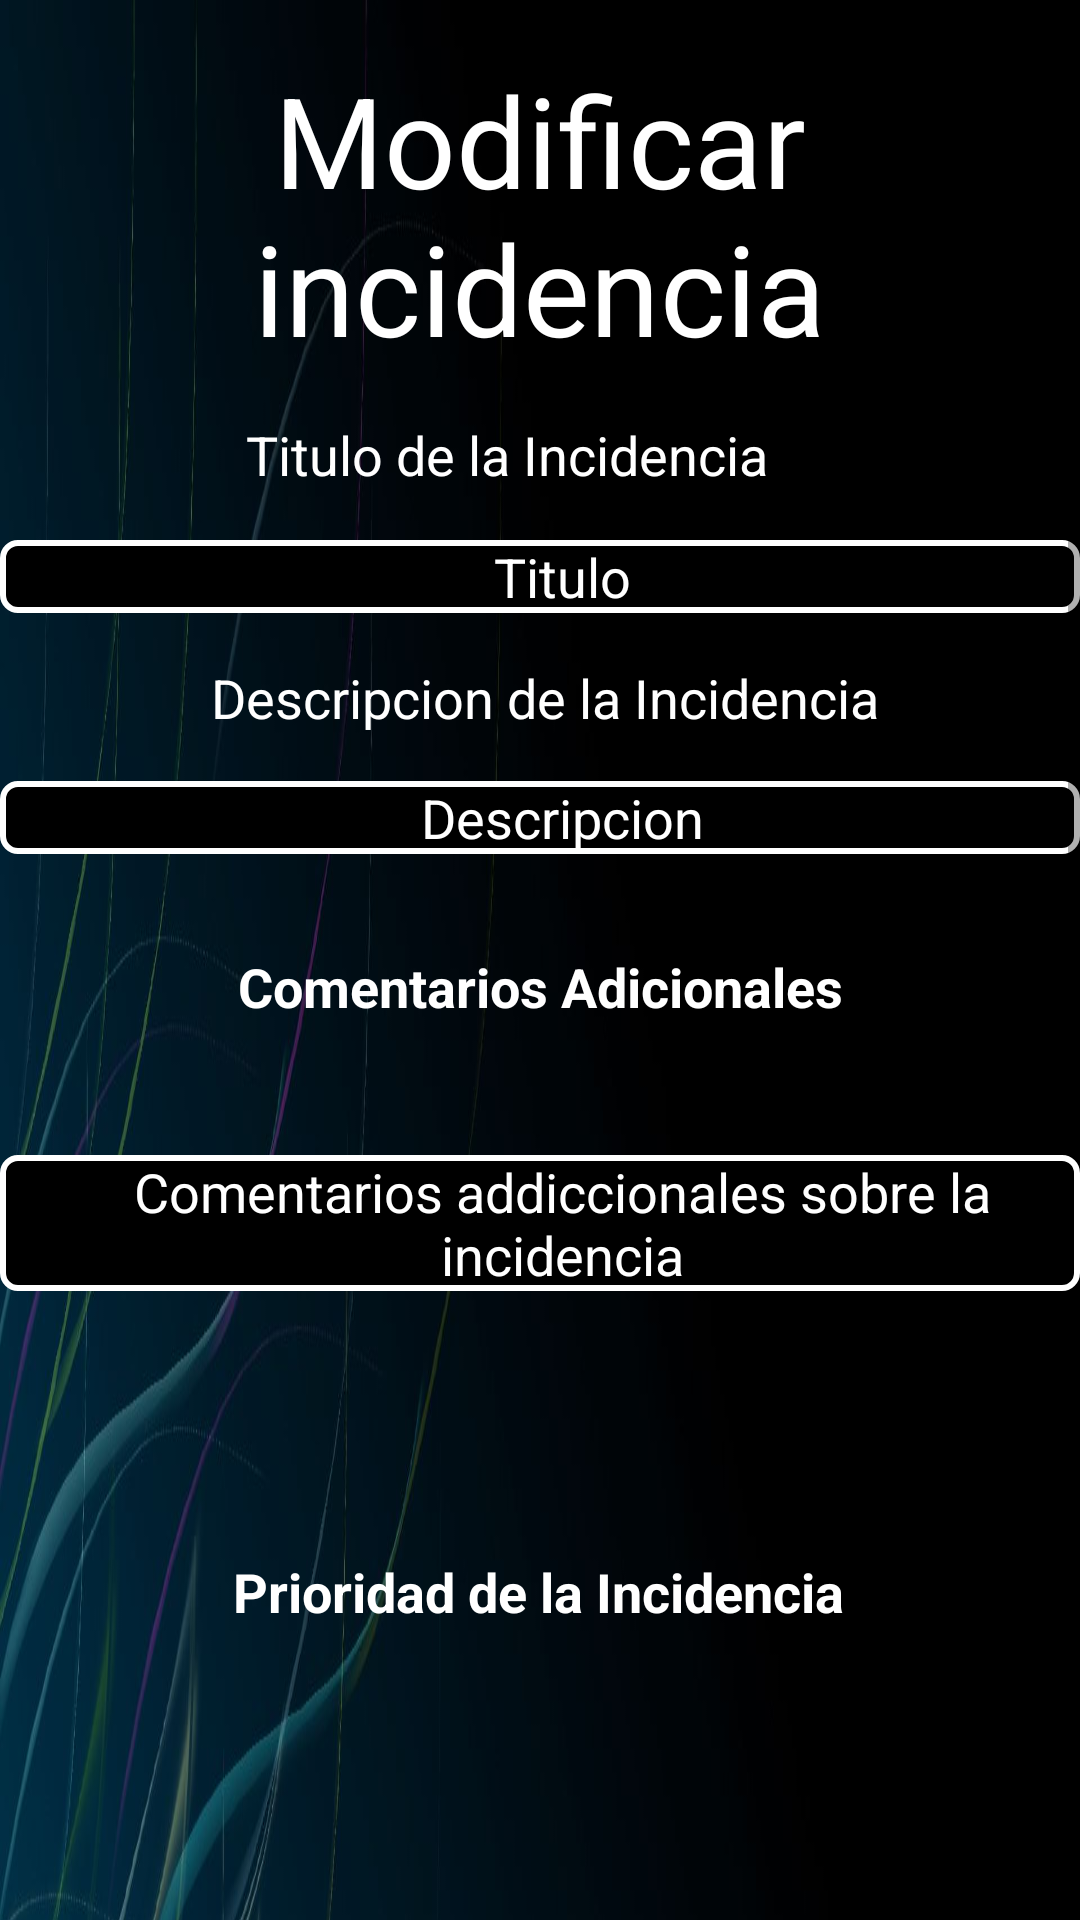

Android layout source for this screen:
<!-- AndroidManifest.xml: application theme Theme.ProyectoFinalDAMJLBSVA -->
<!-- res/layout/fragment_modificar_incidencia.xml -->
<?xml version="1.0" encoding="utf-8"?>
<ScrollView
    android:layout_width="match_parent"
    android:layout_height="match_parent"
    xmlns:app="http://schemas.android.com/apk/res-auto"
    xmlns:tools="http://schemas.android.com/tools"
    xmlns:android="http://schemas.android.com/apk/res/android"
    android:id="@+id/scrollModificar">

    <androidx.constraintlayout.widget.ConstraintLayout

        android:layout_width="match_parent"
        android:layout_height="wrap_content"
        android:background="@drawable/loginfondo"
        tools:context=".Menu.CasaFragment">


        <ListView
            android:id="@+id/listPrioridadModificar"
            android:layout_width="match_parent"
            android:layout_height="139dp"
            android:layout_marginTop="24dp"
            android:background="#00FFFFFF"
            app:layout_constraintEnd_toEndOf="parent"
            app:layout_constraintHorizontal_bias="0.5"
            app:layout_constraintStart_toStartOf="parent"
            app:layout_constraintTop_toBottomOf="@+id/textView6" />


        <TextView
            android:id="@+id/TipoIndicenciaModificar"
            android:layout_width="match_parent"
            android:layout_height="wrap_content"
            android:layout_marginTop="8dp"
            android:text="Tipo de Incidencia"
            android:textAlignment="center"
            android:textColor="@color/white"
            android:textSize="18sp"
            app:layout_constraintTop_toBottomOf="@+id/listPrioridadModificar"
            tools:layout_editor_absoluteX="0dp" />

        <ListView
            android:id="@+id/listTipoModificar"
            android:layout_width="match_parent"
            android:layout_height="139dp"

            android:layout_marginTop="24dp"
            android:background="#00FFFFFF"
            app:layout_constraintEnd_toEndOf="parent"
            app:layout_constraintHorizontal_bias="0.5"
            app:layout_constraintStart_toStartOf="parent"
            app:layout_constraintTop_toBottomOf="@+id/TipoIndicenciaModificar" />

        <TextView
            android:id="@+id/textView6"
            android:layout_width="wrap_content"
            android:layout_height="wrap_content"
            android:layout_marginTop="88dp"
            android:text="Prioridad de la Incidencia"
            android:textColor="@color/white"
            android:textSize="18sp"
            android:textStyle="bold"
            app:layout_constraintEnd_toEndOf="parent"
            app:layout_constraintHorizontal_bias="0.497"
            app:layout_constraintStart_toStartOf="parent"
            app:layout_constraintTop_toBottomOf="@+id/editText" />

        <EditText
            android:id="@+id/TBDescripcionIncidencia2Modificar"
            android:layout_width="match_parent"
            android:layout_height="wrap_content"
            android:layout_marginTop="56dp"
            android:background="@drawable/borde_edittext"
            android:ems="10"
            android:hint="Descripcion"
            android:inputType="textMultiLine|textPersonName"
            android:paddingStart="15dp"
            android:textAlignment="center"
            android:textColor="@color/white"
            android:textColorHint="@color/white"
            android:windowSoftInputMode="adjustPan"
            app:layout_constraintEnd_toEndOf="parent"
            app:layout_constraintHorizontal_bias="0.0"
            app:layout_constraintStart_toStartOf="parent"
            app:layout_constraintTop_toBottomOf="@+id/TBTituloIncidenciaModificar" />


        <TextView
            android:id="@+id/textView12"
            android:layout_width="wrap_content"
            android:layout_height="wrap_content"
            android:layout_marginTop="32dp"
            android:hint="Comentarios Adicionales"
            android:inputType="textMultiLine|textPersonName"
            android:textAlignment="center"
            android:textColor="@color/white"
            android:textColorHint="@color/white"
            android:textSize="18sp"
            android:textStyle="bold"
            app:layout_constraintEnd_toEndOf="parent"
            app:layout_constraintStart_toStartOf="parent"
            app:layout_constraintTop_toBottomOf="@+id/TBDescripcionIncidencia2Modificar" />


        <EditText
            android:id="@+id/editText"
            android:layout_width="match_parent"
            android:layout_height="wrap_content"
            android:layout_marginTop="44dp"
            android:background="@drawable/borde_edittext"
            android:ems="10"
            android:hint="Comentarios addiccionales sobre la incidencia"
            android:inputType="textMultiLine|textPersonName"
            android:paddingStart="15dp"
            android:textAlignment="center"
            android:textColor="@color/white"
            android:textColorHint="@color/white"
            android:windowSoftInputMode="adjustPan"
            app:layout_constraintEnd_toEndOf="parent"
            app:layout_constraintHorizontal_bias="0.497"
            app:layout_constraintStart_toStartOf="parent"
            app:layout_constraintTop_toBottomOf="@+id/textView12" />

        <EditText
            android:id="@+id/TBTituloIncidenciaModificar"
            android:layout_width="match_parent"
            android:layout_height="wrap_content"
            android:layout_marginTop="56dp"
            android:background="@drawable/borde_edittext"
            android:ems="10"
            android:hint="Titulo"
            android:inputType="textPersonName"
            android:paddingStart="15dp"
            android:textAlignment="center"
            android:textColor="@color/white"
            android:textColorHint="@color/white"
            android:windowSoftInputMode="adjustPan"
            app:layout_constraintEnd_toEndOf="parent"
            app:layout_constraintHorizontal_bias="1.0"
            app:layout_constraintStart_toStartOf="parent"
            app:layout_constraintTop_toBottomOf="@+id/textView5" />

        <TextView
            android:id="@+id/textView5"
            android:layout_width="match_parent"
            android:layout_height="wrap_content"
            android:text="Modificar incidencia"
            android:textAlignment="center"
            android:textColor="@color/white"
            android:textSize="42sp"
            app:layout_constraintBottom_toBottomOf="parent"
            app:layout_constraintEnd_toEndOf="parent"
            app:layout_constraintHorizontal_bias="0.0"
            app:layout_constraintStart_toStartOf="parent"
            app:layout_constraintTop_toTopOf="parent"
            app:layout_constraintVertical_bias="0.019" />

        <Button
            android:id="@+id/BModificarIncidencia"
            android:layout_width="261dp"
            android:layout_height="53dp"
            android:layout_marginTop="12dp"
            android:background="@drawable/boton_neon"
            android:text="Modificar"
            app:layout_constraintEnd_toEndOf="parent"
            app:layout_constraintStart_toStartOf="parent"
            app:layout_constraintTop_toBottomOf="@+id/checkBoxSi" />

        <TextView
            android:id="@+id/textView7"
            android:layout_width="196dp"
            android:layout_height="25dp"
            android:text="Titulo de la Incidencia"
            android:textColor="@color/white"
            android:textSize="18sp"
            app:layout_constraintBottom_toTopOf="@+id/TBTituloIncidenciaModificar"
            app:layout_constraintEnd_toEndOf="parent"
            app:layout_constraintStart_toStartOf="parent"
            app:layout_constraintTop_toBottomOf="@+id/textView5" />


        <TextView
            android:id="@+id/textView8"
            android:layout_width="wrap_content"
            android:layout_height="wrap_content"
            android:layout_marginTop="16dp"
            android:text="Descripcion de la Incidencia"
            android:textColor="@color/white"
            android:textSize="18sp"
            app:layout_constraintEnd_toEndOf="parent"
            app:layout_constraintHorizontal_bias="0.513"
            app:layout_constraintStart_toStartOf="parent"
            app:layout_constraintTop_toBottomOf="@+id/TBTituloIncidenciaModificar" />

        <TextView
            android:id="@+id/textView9"
            android:layout_width="wrap_content"
            android:layout_height="wrap_content"
            android:layout_marginTop="16dp"
            android:text="¿Has Acabado la Incidencia?"
            android:textColor="@color/white"
            android:textSize="18sp"
            app:layout_constraintEnd_toEndOf="parent"
            app:layout_constraintHorizontal_bias="0.497"
            app:layout_constraintStart_toStartOf="parent"
            app:layout_constraintTop_toBottomOf="@+id/listTipoModificar" />

        <CheckBox
            android:id="@+id/checkBoxSi"
            android:layout_width="83dp"
            android:layout_height="33dp"
            android:layout_marginTop="24dp"
            android:text="Si"
            android:textColor="@color/white"
            app:layout_constraintEnd_toEndOf="parent"
            app:layout_constraintHorizontal_bias="0.286"
            app:layout_constraintStart_toStartOf="parent"
            app:layout_constraintTop_toBottomOf="@+id/textView9" />


    </androidx.constraintlayout.widget.ConstraintLayout>
</ScrollView>
<!-- resources referenced by this layout -->
<resources>
  <color name="white">#FFFFFFFF</color>
  <!-- drawable borde_edittext (drawable) -->
  <?xml version="1.0" encoding="utf-8"?>
  <selector xmlns:android="http://schemas.android.com/apk/res/android">
      <item android:state_focused="true">
          <shape android:shape="rectangle">
              <solid android:color="#000000" />
              <stroke android:width="2dp" android:color="#FFFFFF" />
              <corners android:radius="5dp" />
          </shape>
      </item>
      <item>
          <shape android:shape="rectangle">
              <solid android:color="#000000" />
              <stroke android:width="2dp" android:color="#FFFFFF" />
              <corners android:radius="5dp" />
          </shape>
      </item>
  
  </selector>
  <!-- drawable boton_neon (drawable) -->
  <?xml version="1.0" encoding="utf-8"?>
  <selector xmlns:android="http://schemas.android.com/apk/res/android">
      <item>
          <layer-list>
              <item android:right="5dp" android:top="0dp">
                  <shape>
                      <corners android:radius="50dp" />
                      <gradient
                          android:angle="45"
                          android:startColor="#8008c3fa"
                          android:endColor="#8008c3fa"
                          android:type="linear"
                          />
                  </shape>
              </item>
              <item android:bottom="5dp" android:left="6dp" android:right="10dp" android:top="5dp">
                  <shape xmlns:android="http://schemas.android.com/apk/res/android" android:shape="rectangle" >
                      <corners
                          android:radius="50dp"
                          />
                      <gradient
                          android:angle="90"
                          android:centerX="50%"
                          android:centerColor="@color/light_blue_900"
                          android:startColor="#8008c3fa"
                          android:endColor="#8008c3fa"
                          android:type="linear"
                          />
                      <padding
                          android:left="0dp"
                          android:top="0dp"
                          android:right="0dp"
                          android:bottom="0dp"
                          />
                      <size
                          android:width="270dp"
                          android:height="60dp"
                          />
                      <stroke
                          android:width="2.5dp"
                          android:color="#08c3fa"
                          />
                  </shape>
              </item>
          </layer-list>
      </item>
  
  
  </selector>
  <!-- drawable loginfondo: jpg bitmap (drawable, 61868 bytes) -->
  <style name="Theme.ProyectoFinalDAMJLBSVA" parent="Theme.MaterialComponents.DayNight.DarkActionBar">
          
          <item name="colorPrimary">@color/purple_500</item>
          <item name="colorPrimaryVariant">@color/purple_700</item>
          <item name="colorOnPrimary">@color/white</item>
          
          <item name="colorSecondary">@color/teal_200</item>
          <item name="colorSecondaryVariant">@color/teal_700</item>
          <item name="colorOnSecondary">@color/black</item>
          
          <item name="android:statusBarColor">?attr/colorPrimaryVariant</item>
          
      </style>
  <color name="light_blue_900">#FF01579B</color>
  <color name="purple_500">#FF6200EE</color>
  <color name="purple_700">#FF3700B3</color>
  <color name="teal_200">#FF03DAC5</color>
  <color name="teal_700">#FF018786</color>
  <color name="black">#FF000000</color>
</resources>
